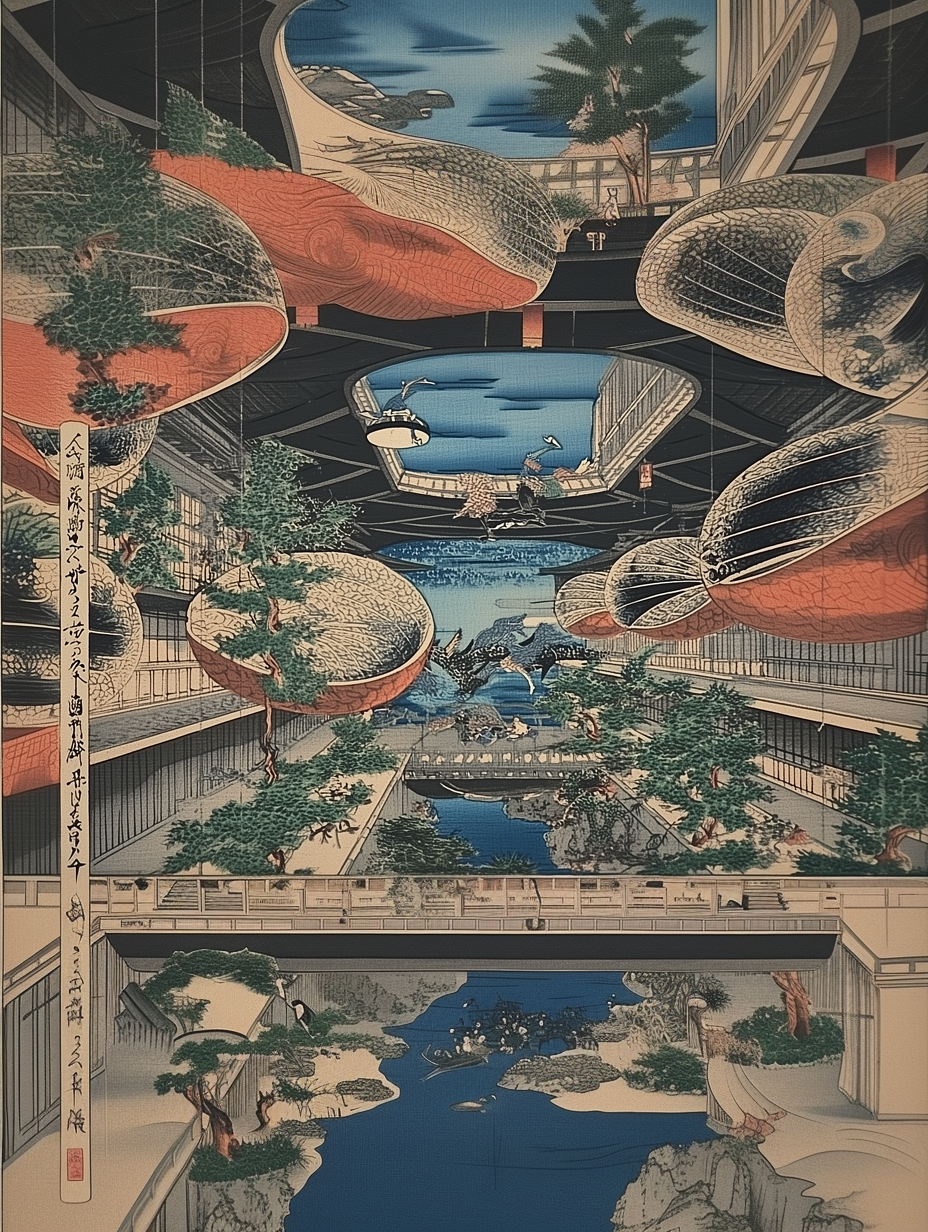
Generation parameters embedded in this image by Midjourney (PNG 'Description' text chunk):
A ukiyo-e painting of Japanese futuristic space-age architecture, a floating garden with large plants and giant dragonflies flying around the buildings, inside an indoor area with multiple stories, in the style of Utagawa Hiroshige, colorful, high resolution. --ar 58:77 --v 6.1 Job ID: 927c2b49-ccd4-494d-bb55-8646caddfc91